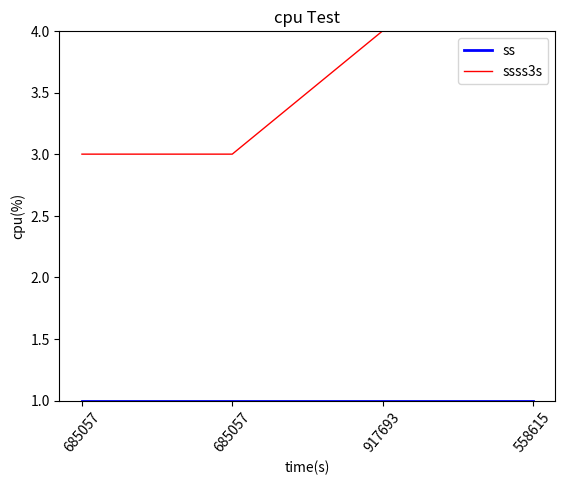

Generate this figure with matplotlib: (Note: this script raises an exception after producing the figure.)
#!/usr/bin/env python
# -*- coding: utf-8 -*-
from matplotlib import pyplot as plt

def matp(x,y,y1,labels):
    # y = [0.21, 0.01, 0.0, 0.9]#纵轴坐标数据
    # y =[]
    # x = [1, 2,3,4] #横轴坐标数据，如果不写，默认数据就是自增1
    # x = []
    min_num = min(min(y),min(y1))
    max_num = max(max(y),max(y1))
    plt.title("cpu Test")#图片标题
    # l = ["x","x","x","x","x2","x","x","x","x","x1"]
    plt.xlabel("time(s)") #横轴文字
    # plt.bar(x,l)
    plt.ylabel("cpu(%)")#纵轴文字
    plt.ylim(ymin=min_num,ymax=max_num)
    plt.yscale('linear') #设置线性轴，包括: linear、log、symlog、logit
    
    # plt.plot(y,color="blue",linewidth=2,marker="o",markersize=5,markerfacecolor="yellow",markeredgewidth=1,markeredgecolor="red")
    plt.plot(y,color="blue",linewidth=2,label="ss")
    plt.plot(y1,color="red",linewidth=1,label="ssss3s")
    plt.xticks(x, labels=labels,rotation=50)
    plt.legend()
    plt.savefig('../data/sn.png')
    plt.show() #图片展示

    # def draw(self):
    #     plt.figure(figsize=(15,5))
    #     plt.xlabel("METER NUM")
    #     plt.ylabel(self.field)
    #     plt.title("MID-"+self.field)
    #     y_ticks = np.linspace(int(self.min_field)-1,int(self.max_field)+0.8,20)
    #     print(f"最大值：{self.max_field},最小值：{self.min_field}")
    #     plt.yticks(y_ticks)
    #
    #     for i in range(len(self.error_list)):
    #         index_date = self.index_list[i].split("-")[-1] + "_" + self.field
    #         plt.plot(self.num_list,self.error_list[i],label = "id%d %s"%(i,index_date))
    #     plt.legend()
    #     cur_path = os.path.dirname(os.path.abspath(__file__))
    #     # print(cur_path)
    #     static_path = cur_path.split("common")[0]
    #     pic_name = self.es_ip_old + "_" + self.tg_id + "_" + self.field + "_" + "result.png"
    #     # plt.savefig(str(static_path) + 'report/'+ pic_name)
    #     plt.savefig('../../report/'+self.photo_name+'.png')
    #     # plt.show()

if __name__ == '__main__':
    # y = [0.21, 0.01, 0.0, 0.9,0.3,0.55,0.23,0.46,0.67,19.80]
    # y1 = [1.21, 1.01, 0.0, 1.9,1.3,1.55,2.23,0.46,0.67,29.80]
    # y = [0.0383, -0.0174, 0.0339, 0.0293, 0.0291, 0.017]
    # y1 = [0.0382, -0.0173, 0.0326, 0.0288, 0.0286, 0.0168]
    # labels = ['361879', '541096', '917693', '558615', '1056675', '347442']
    # x = range(len(labels))
    # x = list(range(0, 10))
    ys = ['001', '001', '001', '001']
    y =  [int(x1) for x1 in ys]
    y1s = ['003', '003', '004', '004']
    y1 = [int(x2) for x2 in y1s]
    labels = ['685057', '685057', '917693', '558615']
    x = range(len(labels))
    matp(x,y,y1,labels)
